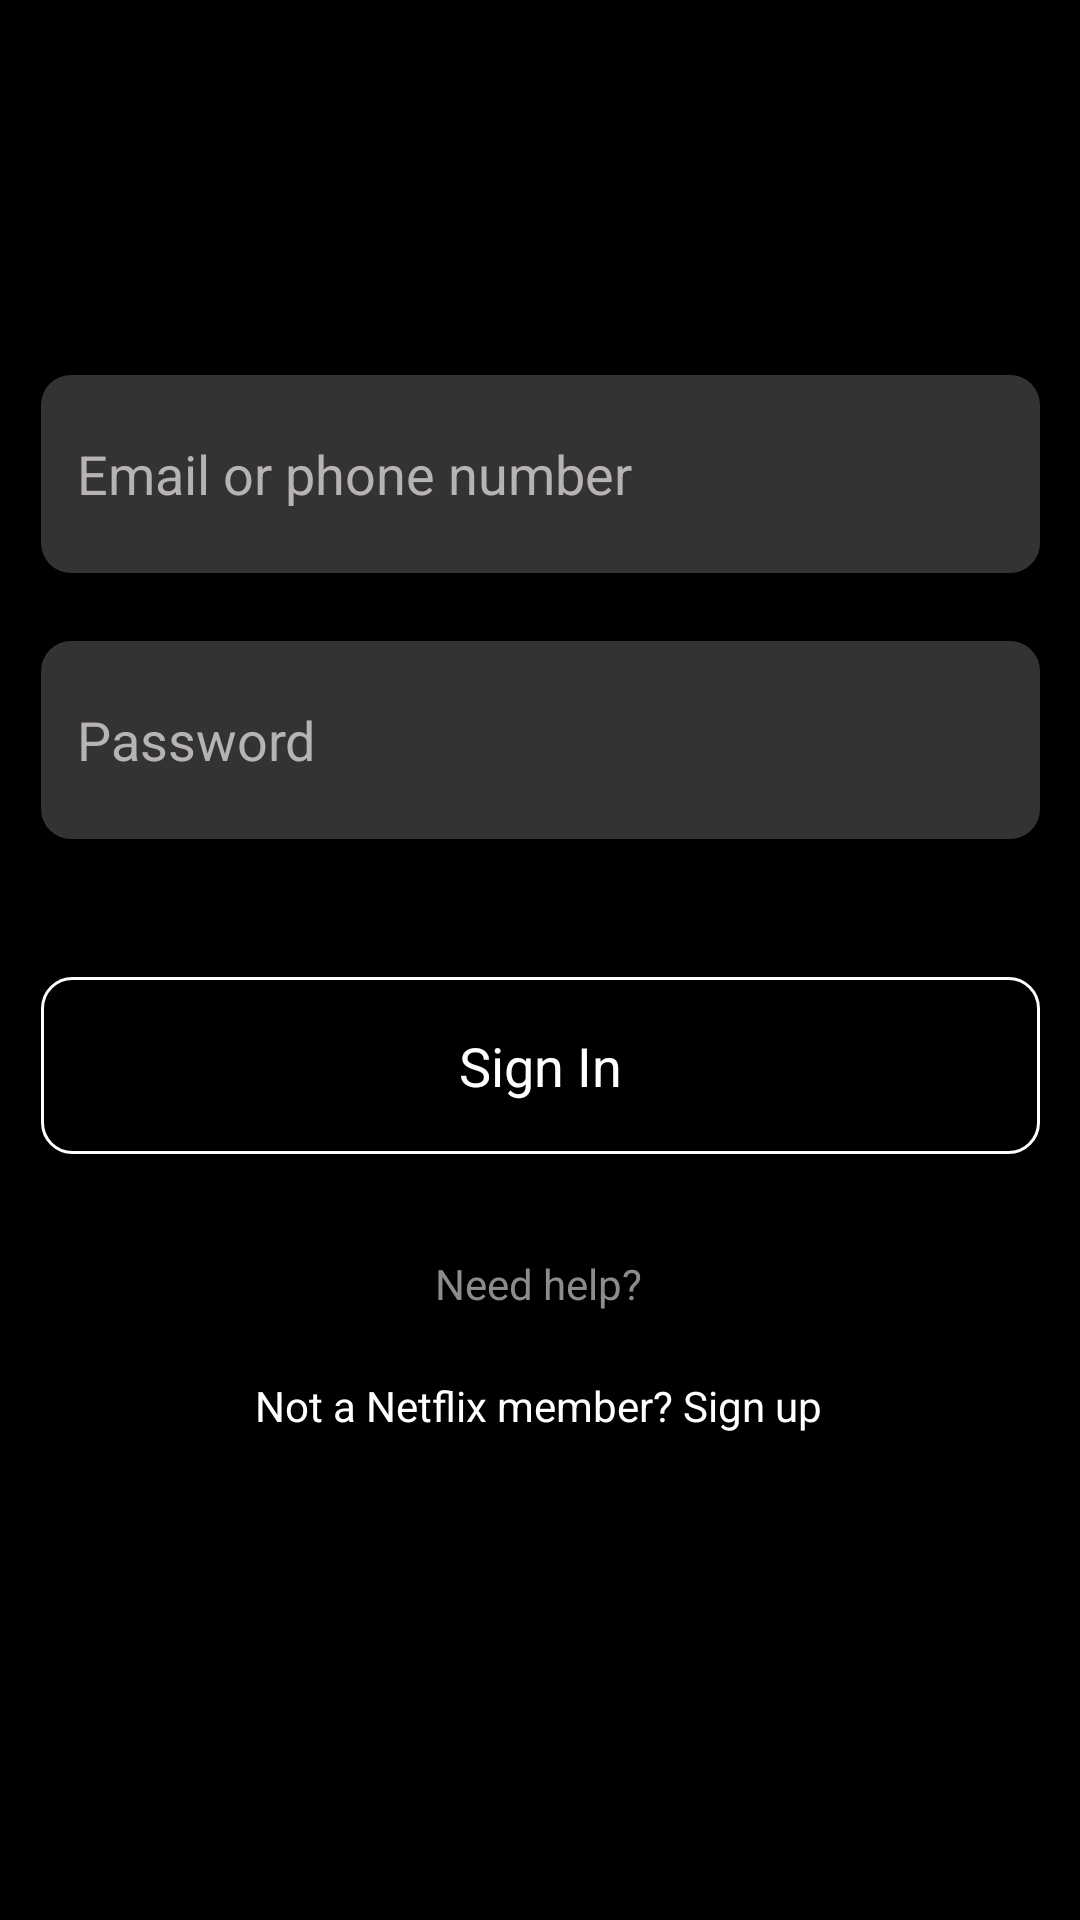

Android layout source for this screen:
<!-- AndroidManifest.xml: application theme Theme.Netflix -->
<!-- res/layout/activity_login.xml -->
<?xml version="1.0" encoding="utf-8"?>
<androidx.constraintlayout.widget.ConstraintLayout xmlns:android="http://schemas.android.com/apk/res/android"
    xmlns:app="http://schemas.android.com/apk/res-auto"
    xmlns:tools="http://schemas.android.com/tools"
    android:layout_width="match_parent"
    android:layout_height="match_parent"
    android:background="@color/black"
    tools:context=".Login">

    <com.google.android.material.appbar.AppBarLayout
        android:layout_width="match_parent"
        android:layout_height="wrap_content"
        android:layout_marginBottom="89dp"
        app:layout_constraintBottom_toTopOf="@+id/editTextTextEmailAddress"
        app:layout_constraintEnd_toEndOf="parent"
        app:layout_constraintStart_toStartOf="parent"
        app:layout_constraintTop_toTopOf="parent">

        <androidx.constraintlayout.widget.ConstraintLayout
            android:layout_width="match_parent"
            android:layout_height="match_parent">

            <androidx.appcompat.widget.Toolbar
                android:id="@+id/toolbar"
                android:layout_width="match_parent"
                android:layout_height="wrap_content"
                android:background="?attr/colorPrimary"
                android:minHeight="?attr/actionBarSize"
                android:theme="?attr/actionBarTheme"
                app:layout_constraintBottom_toBottomOf="parent"
                app:layout_constraintEnd_toEndOf="parent"
                app:layout_constraintStart_toStartOf="parent"
                app:layout_constraintTop_toTopOf="parent" />

            <ImageView
                android:id="@+id/imageView2"
                android:layout_width="212dp"
                android:layout_height="83dp"
                app:layout_constraintBottom_toBottomOf="parent"
                app:layout_constraintEnd_toEndOf="parent"
                app:layout_constraintHorizontal_bias="0.0"
                app:layout_constraintStart_toStartOf="@+id/toolbar"
                app:layout_constraintTop_toTopOf="parent"
                app:layout_constraintVertical_bias="1.0"
                app:srcCompat="@mipmap/netflix" />

        </androidx.constraintlayout.widget.ConstraintLayout>

    </com.google.android.material.appbar.AppBarLayout>


    <EditText
        android:id="@+id/editTextTextPassword"
        android:layout_width="333dp"
        android:layout_height="66dp"
        android:ems="10"
        android:hint="@string/pass"
        android:inputType="textPassword"
        android:textColor="@color/greytoo"
        android:textColorHint="#B8B3B3"
        android:background="@drawable/custom_input"
        android:paddingStart="12dp"
        app:layout_constraintBottom_toBottomOf="parent"
        app:layout_constraintEnd_toEndOf="parent"
        app:layout_constraintStart_toStartOf="parent"
        app:layout_constraintTop_toTopOf="parent"
        app:layout_constraintVertical_bias="0.372" />

    <EditText
        android:id="@+id/editTextTextEmailAddress"
        android:layout_width="333dp"
        android:layout_height="66dp"
        android:ems="10"
        android:hint="@string/email"
        android:inputType="textEmailAddress"
        android:textColor="@color/greytoo"
        android:textColorHint="#B8B3B3"
        android:background="@drawable/custom_input"
        android:paddingStart="12dp"
        app:layout_constraintBottom_toBottomOf="parent"
        app:layout_constraintEnd_toEndOf="parent"
        app:layout_constraintStart_toStartOf="parent"
        app:layout_constraintTop_toTopOf="parent"
        app:layout_constraintVertical_bias="0.218" />

    <Button
        android:id="@+id/button2"
        style="@style/AppTheme"
        android:layout_width="333dp"
        android:layout_height="59dp"
        android:text="@string/signin"
        android:textAllCaps="false"
        android:textColor="@color/white"
        android:textSize="18sp"
        app:layout_constraintBottom_toBottomOf="parent"
        app:layout_constraintEnd_toEndOf="parent"
        app:layout_constraintStart_toStartOf="parent"
        app:layout_constraintTop_toBottomOf="@+id/editTextTextPassword"
        app:layout_constraintVertical_bias="0.153" />

    <TextView
        android:id="@+id/textView"
        android:layout_width="wrap_content"
        android:layout_height="wrap_content"
        android:text="Need help?"
        android:textAllCaps="false"
        android:textColor="@color/greytoo"
        app:layout_constraintBottom_toBottomOf="parent"
        app:layout_constraintEnd_toEndOf="parent"
        app:layout_constraintHorizontal_bias="0.498"
        app:layout_constraintStart_toStartOf="parent"
        app:layout_constraintTop_toBottomOf="@+id/button2"
        app:layout_constraintVertical_bias="0.143" />

    <TextView
        android:id="@+id/textView2"
        android:layout_width="wrap_content"
        android:layout_height="wrap_content"
        android:text="Not a Netflix member? Sign up"
        android:textAllCaps="false"
        android:textColor="@color/white"
        app:layout_constraintBottom_toBottomOf="parent"
        app:layout_constraintEnd_toEndOf="parent"
        app:layout_constraintHorizontal_bias="0.497"
        app:layout_constraintStart_toStartOf="parent"
        app:layout_constraintTop_toBottomOf="@+id/button2"
        app:layout_constraintVertical_bias="0.315" />

</androidx.constraintlayout.widget.ConstraintLayout>
<!-- resources referenced by this layout -->
<resources>
  <color name="black">#FF000000</color>
  <color name="greytoo">#8C8C8C</color>
  <color name="white">#FFFFFFFF</color>
  <!-- drawable custom_input (drawable) -->
  <?xml version="1.0" encoding="utf-8"?>
  <selector xmlns:android="http://schemas.android.com/apk/res/android">
      <item android:state_enabled="true" android:state_focused="true">
          <shape android:shape="rectangle">
              <solid android:color="@color/light_grey"/>
              <corners android:radius="10dp"/>
          </shape>
      </item>
  
      <item android:state_enabled="true">
          <shape android:shape="rectangle">
              <solid android:color="@color/grey"/>
              <corners android:radius="10dp"/>
          </shape>
      </item>
  </selector>
  <string name="email">Email or phone number</string>
  <string name="pass">Password</string>
  <string name="signin">Sign In</string>
  <style name="AppTheme" parent="Theme.AppCompat.DayNight.NoActionBar">
          <item name="android:background">@drawable/signin_button</item>
      </style>
  <style name="Theme.Netflix" parent="Theme.AppCompat.DayNight.NoActionBar">
          
          <item name="colorPrimary">@color/black</item>
          <item name="colorPrimaryVariant">@color/black</item>
          <item name="colorOnPrimary">@color/red</item>
          
          <item name="colorSecondary">@color/teal_200</item>
          <item name="colorSecondaryVariant">@color/teal_700</item>
          <item name="colorOnSecondary">@color/black</item>
          
          <item name="android:statusBarColor" tools:targetApi="l">?attr/colorPrimaryVariant</item>
          
      </style>
  <color name="light_grey">#454545</color>
  <color name="grey">#333333</color>
  <!-- drawable signin_button (drawable) -->
  <?xml version="1.0" encoding="utf-8"?>
  <selector xmlns:android="http://schemas.android.com/apk/res/android">
      <item android:state_pressed="true">
          <shape android:shape="rectangle">
              <solid android:color="@color/red" android:width="1dp"/>
              <corners android:radius="10dp"/>
          </shape>
      </item>
      <item>
          <shape android:shape="rectangle">
              <stroke android:color="@color/white" android:width="1dp"/>
              <corners android:radius="10dp"/>
          </shape>
      </item>
  
  </selector>
  <color name="red">#E50914</color>
  <color name="teal_200">#FF03DAC5</color>
  <color name="teal_700">#FF018786</color>
</resources>
